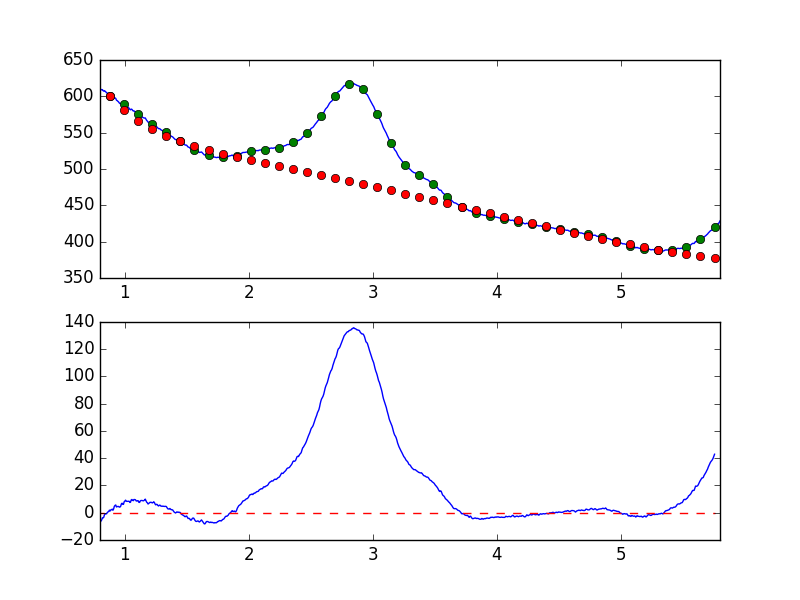

Data behind this chart, as committed beside it:
7.681951752392544019e-01, -6.202010625360685481e+00
7.738631750302433776e-01, -6.573374123520125067e+00
7.795311748212323533e-01, -5.818987602698143746e+00
7.851991746122213289e-01, -5.250773555425553241e+00
7.908671744032103046e-01, -4.569936700796006335e+00
7.965351741941992803e-01, -5.395894648528042126e+00
8.022031739851883669e-01, -6.822369207558722337e+00
8.078711737761772316e-01, -6.133694979794313440e+00
8.135391735671662072e-01, -5.313669457765968218e+00
8.192071733581552939e-01, -3.743001755098134709e+00
8.248751731491442696e-01, -3.857393661197193069e+00
8.305431729401332452e-01, -3.269854094375318709e+00
8.362111727311222209e-01, -1.379707890913323354e+00
8.418791725221110855e-01, -1.017371195686223473e+00
8.475471723131001722e-01, -6.649935520064218508e-01
8.532151721040891479e-01, -8.026493078734802111e-01
8.588831718950781235e-01, 1.763791809001986621e-01
8.645511716860672102e-01, 6.072641483460756717e-01
8.702191714770560749e-01, 9.003731409956117204e-01
8.758871712680450505e-01, 1.898812963192654024e+00
8.815551710590340262e-01, 1.268871571625368233e+00
8.872231708500230019e-01, 2.094189614346191775e+00
8.928911706410120885e-01, 2.206736961901242466e+00
8.985591704320010642e-01, 2.646241449638637278e+00
9.042271702229900399e-01, 1.806190678532175298e+00
9.098951700139790155e-01, 2.812127913617700870e+00
9.155631698049678802e-01, 4.694137435556399396e+00
9.212311695959569668e-01, 5.353824521102637846e+00
9.268991693869459425e-01, 5.686813001699192682e+00
9.325671691779349182e-01, 4.227825829881794562e+00
9.382351689689240049e-01, 4.504017598811060452e+00
9.439031687599129805e-01, 4.566895928992380504e+00
9.495711685509018452e-01, 4.621838069836371687e+00
9.552391683418909318e-01, 4.126052325441833091e+00
9.609071681328797965e-01, 4.147098562406995370e+00
9.665751679238688832e-01, 4.720981471549066555e+00
9.722431677148579698e-01, 6.438637384310595735e+00
9.779111675058468345e-01, 6.991405464164813566e+00
9.835791672968358101e-01, 6.174323605053928077e+00
9.892471670878246748e-01, 6.147603040764010984e+00
9.949151668788137615e-01, 8.028242114456134004e+00
1.000583166669802848e+00, 8.552234721262607309e+00
1.006251166460791602e+00, 9.228492999356376458e+00
1.011919166251780799e+00, 8.424060381069239156e+00
1.017587166042769553e+00, 8.334349439357538358e+00
1.023255165833758751e+00, 8.389941204210003889e+00
1.028923165624747726e+00, 8.391900104051728704e+00
1.034591165415736702e+00, 8.433710000902124193e+00
1.040259165206725678e+00, 7.556181416936738060e+00
1.045927164997714431e+00, 7.671523800112140634e+00
1.051595164788703629e+00, 9.379568668697743306e+00
1.057263164579692605e+00, 9.708309162056707464e+00
1.062931164370681802e+00, 9.132393692989353440e+00
1.068599164161670556e+00, 8.834478486796115249e+00
1.074267163952659310e+00, 9.715542522683790594e+00
1.079935163743648507e+00, 9.641042318922131926e+00
1.085603163534637483e+00, 9.555780096904754828e+00
1.091271163325626681e+00, 8.712968722557548062e+00
1.096939163116615434e+00, 8.520728288368445646e+00
1.102607162907604632e+00, 8.862764824325495283e+00
1.108275162698593386e+00, 8.756268247135267302e+00
... 839 more rows
